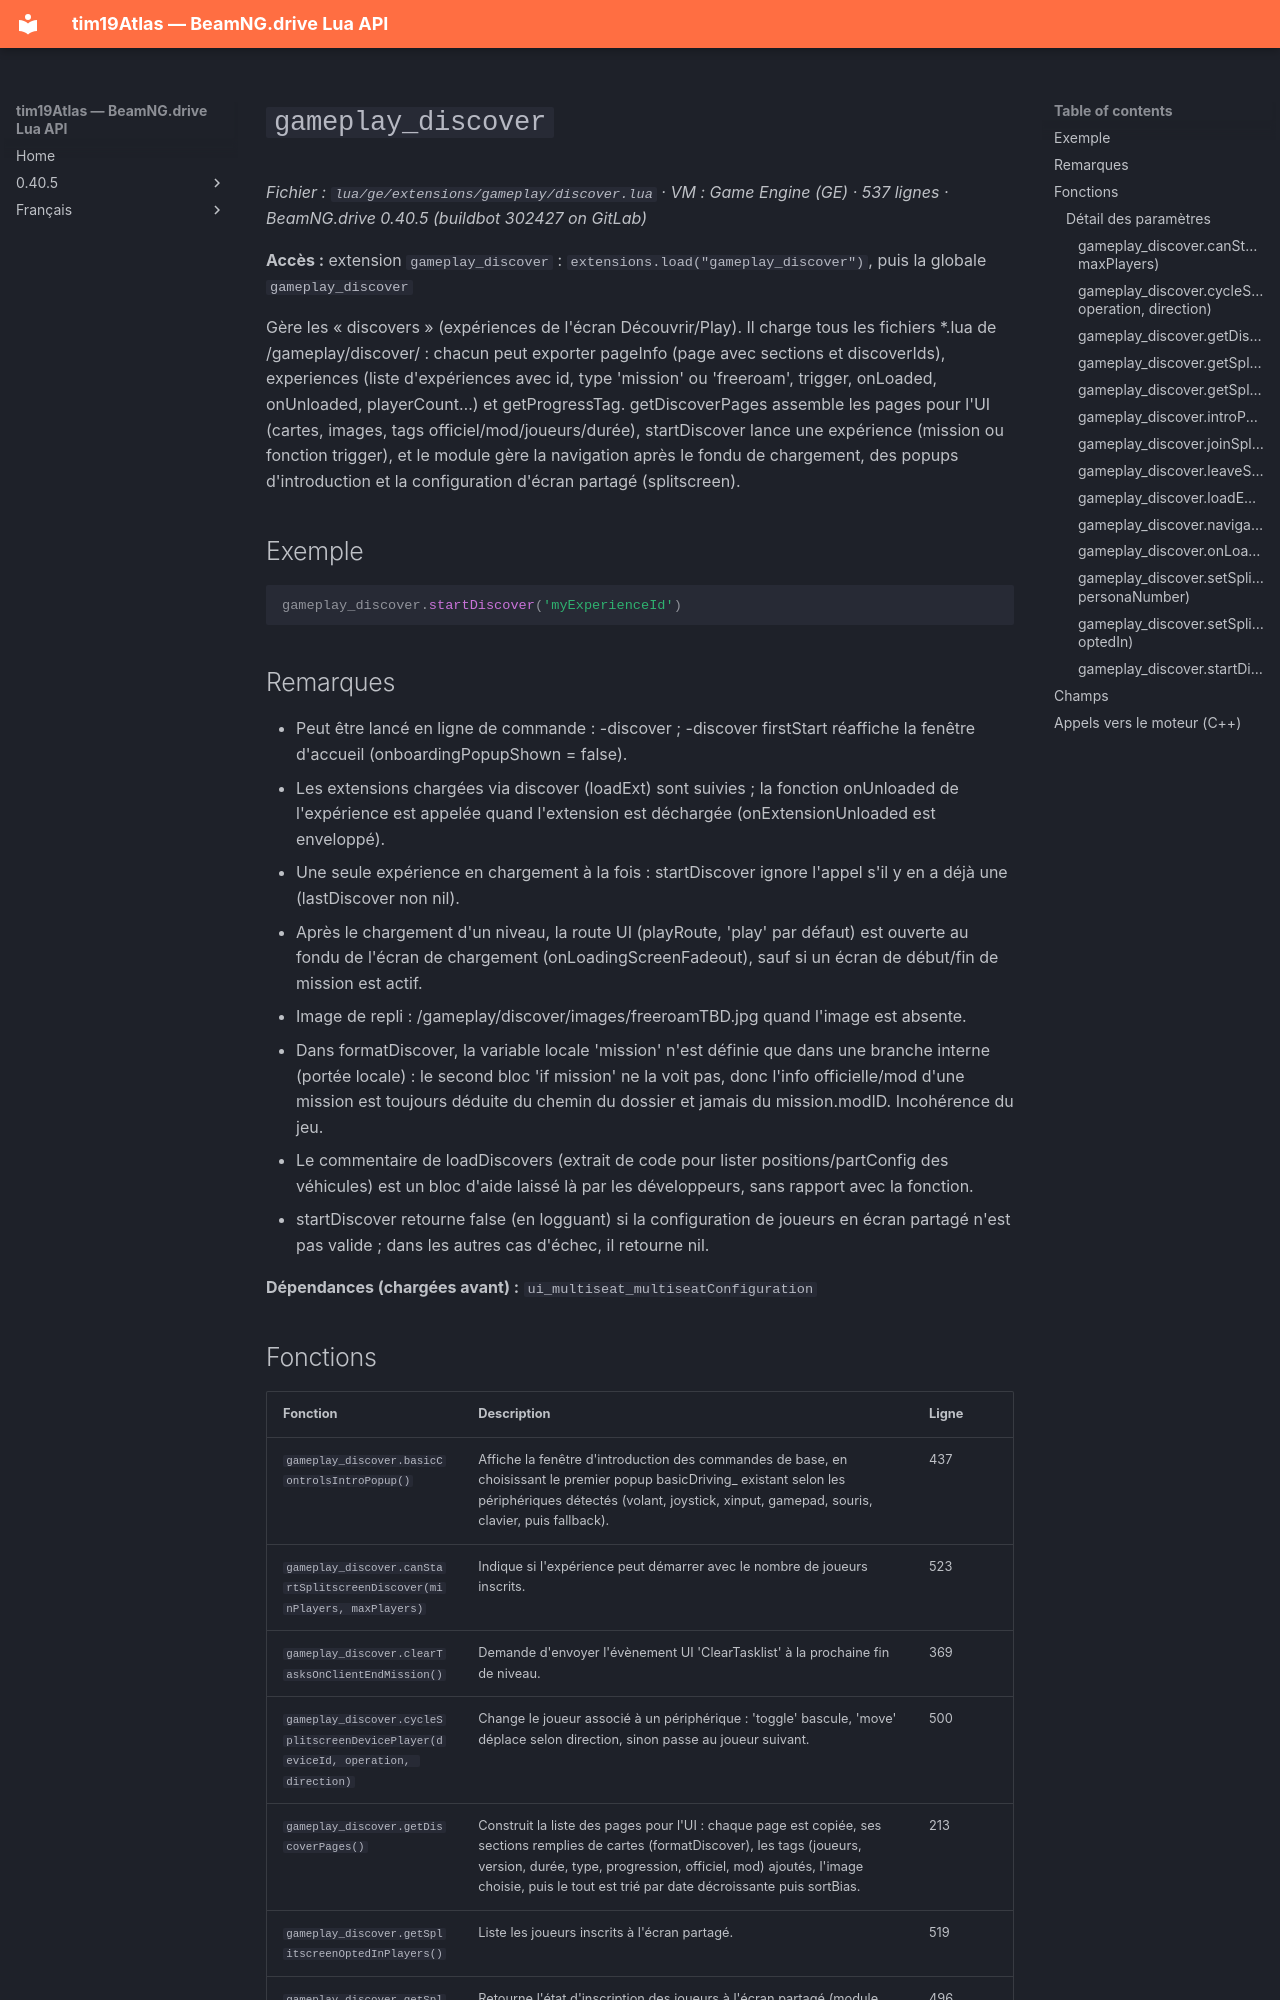

repository: Tim0219800/beamng-lua-atlas · page: fr/0.40.5/ge/extensions/gameplay/discover.html · generator: mkdocs

# `gameplay_discover`

*Fichier : `lua/ge/extensions/gameplay/discover.lua` · VM : Game Engine (GE) · 537 lignes · BeamNG.drive 0.40.5 (buildbot 302427 on GitLab)*

**Accès :** extension `gameplay_discover` : `extensions.load("gameplay_discover")`, puis la globale `gameplay_discover`

Gère les « discovers » (expériences de l'écran Découvrir/Play). Il charge tous les fichiers *.lua de /gameplay/discover/ : chacun peut exporter pageInfo (page avec sections et discoverIds), experiences (liste d'expériences avec id, type 'mission' ou 'freeroam', trigger, onLoaded, onUnloaded, playerCount…) et getProgressTag. getDiscoverPages assemble les pages pour l'UI (cartes, images, tags officiel/mod/joueurs/durée), startDiscover lance une expérience (mission ou fonction trigger), et le module gère la navigation après le fondu de chargement, des popups d'introduction et la configuration d'écran partagé (splitscreen).

## Exemple

```lua
gameplay_discover.startDiscover('myExperienceId')
```

## Remarques

- Peut être lancé en ligne de commande : -discover <id> ; -discover firstStart réaffiche la fenêtre d'accueil (onboardingPopupShown = false).
- Les extensions chargées via discover (loadExt) sont suivies ; la fonction onUnloaded de l'expérience est appelée quand l'extension est déchargée (onExtensionUnloaded est enveloppé).
- Une seule expérience en chargement à la fois : startDiscover ignore l'appel s'il y en a déjà une (lastDiscover non nil).
- Après le chargement d'un niveau, la route UI (playRoute, 'play' par défaut) est ouverte au fondu de l'écran de chargement (onLoadingScreenFadeout), sauf si un écran de début/fin de mission est actif.
- Image de repli : /gameplay/discover/images/freeroamTBD.jpg quand l'image est absente.
- Dans formatDiscover, la variable locale 'mission' n'est définie que dans une branche interne (portée locale) : le second bloc 'if mission' ne la voit pas, donc l'info officielle/mod d'une mission est toujours déduite du chemin du dossier et jamais du mission.modID. Incohérence du jeu.
- Le commentaire de loadDiscovers (extrait de code pour lister positions/partConfig des véhicules) est un bloc d'aide laissé là par les développeurs, sans rapport avec la fonction.
- startDiscover retourne false (en logguant) si la configuration de joueurs en écran partagé n'est pas valide ; dans les autres cas d'échec, il retourne nil.

**Dépendances (chargées avant) :** `ui_multiseat_multiseatConfiguration`
